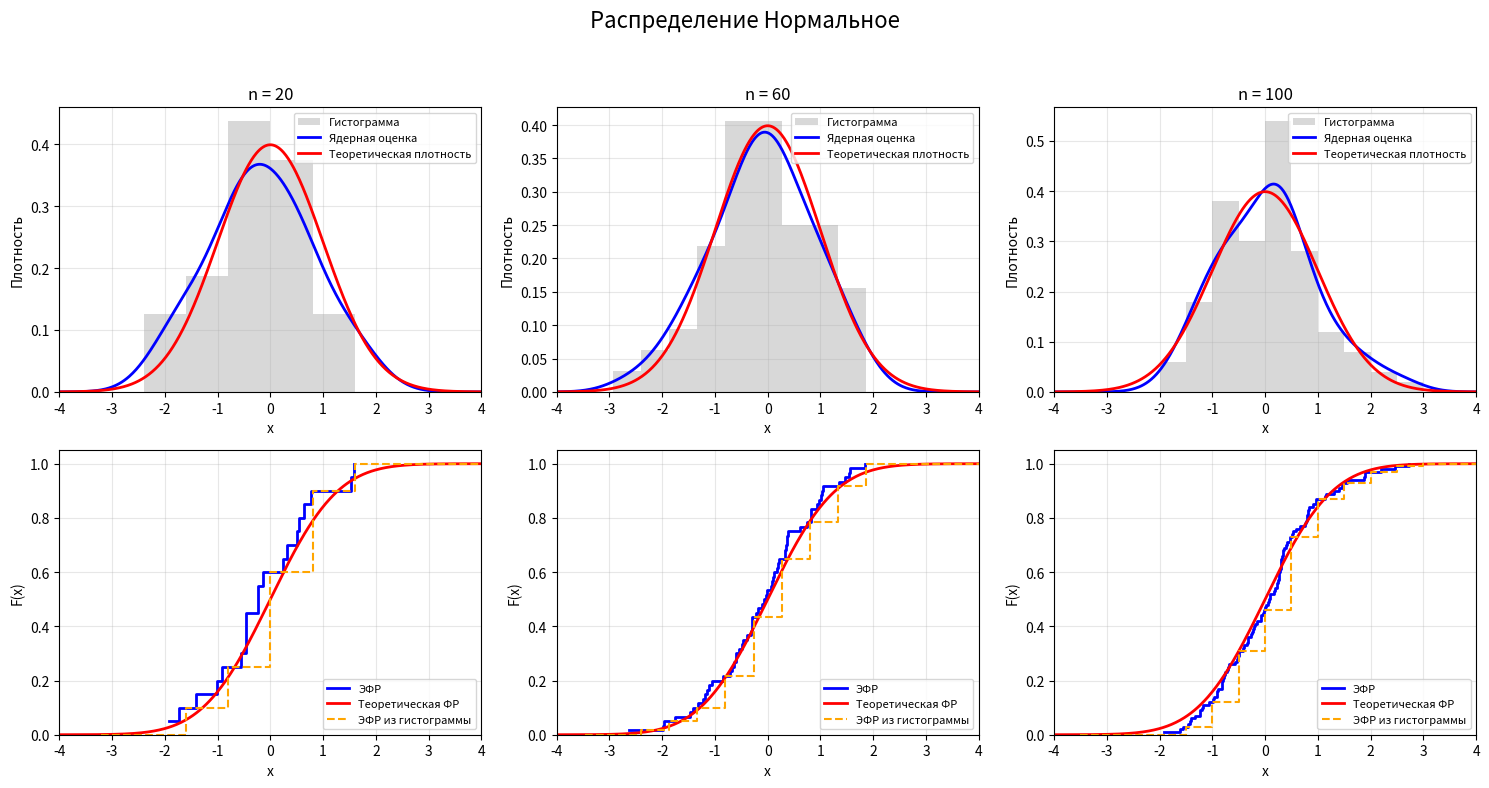
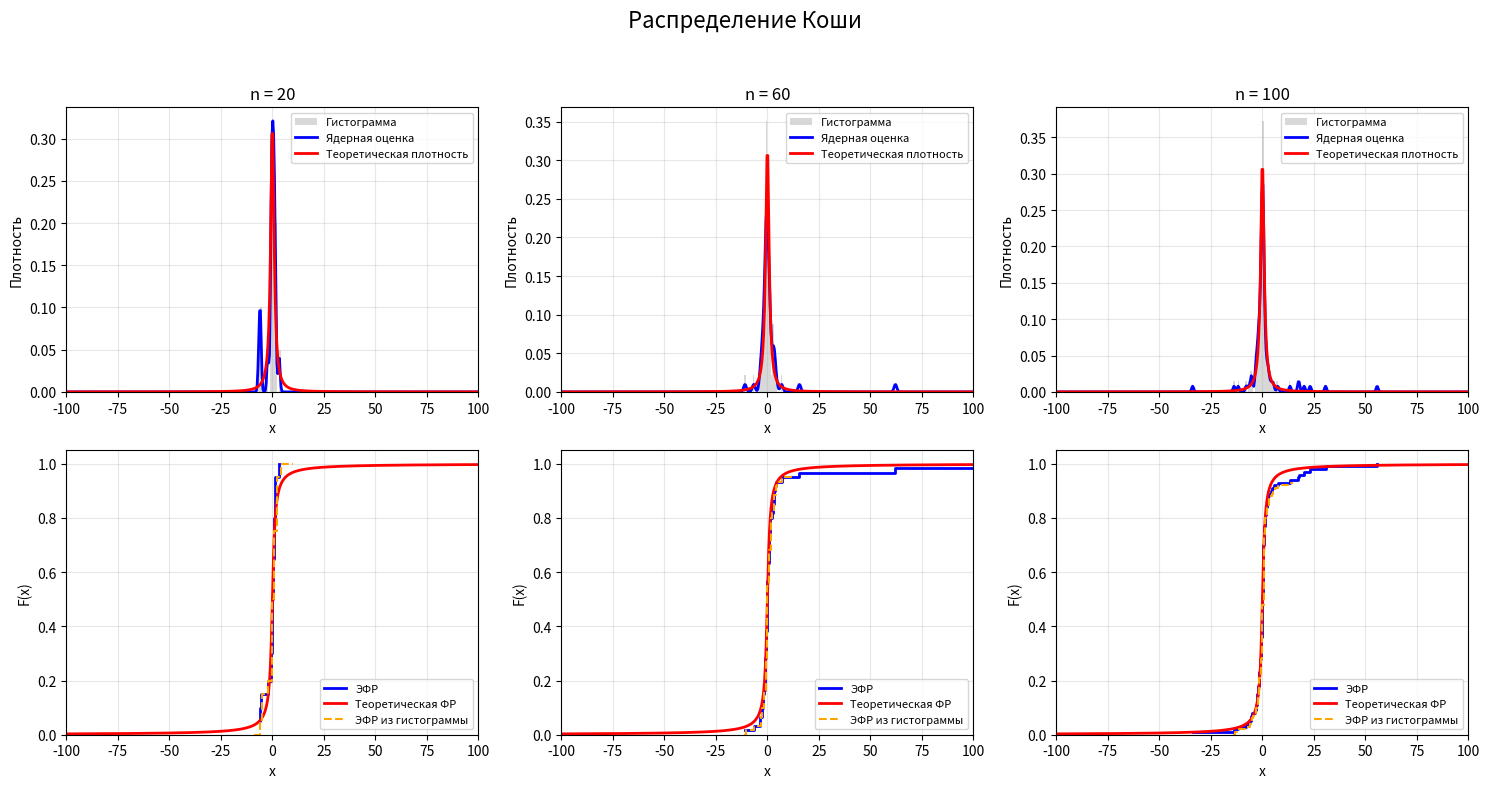
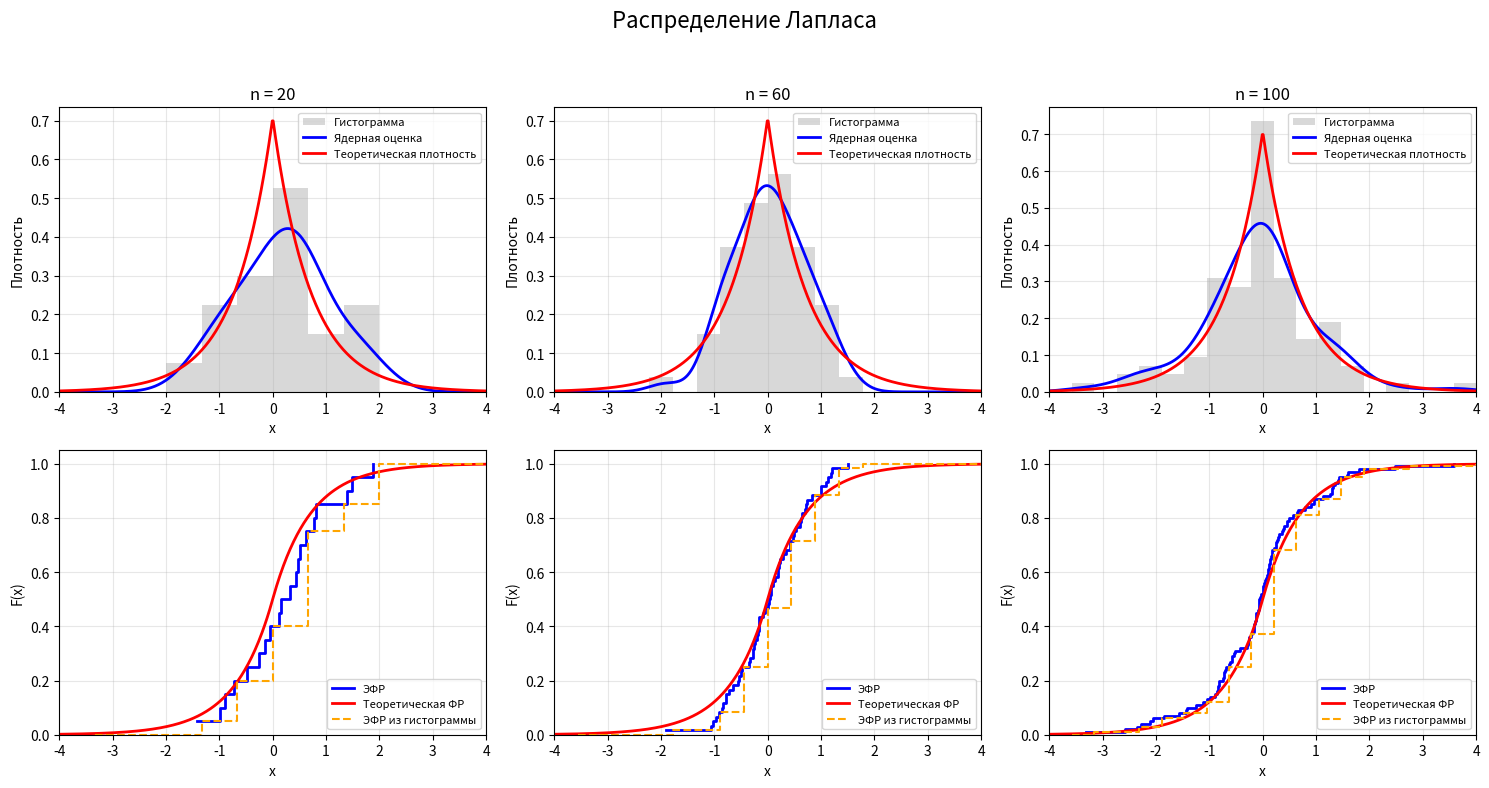
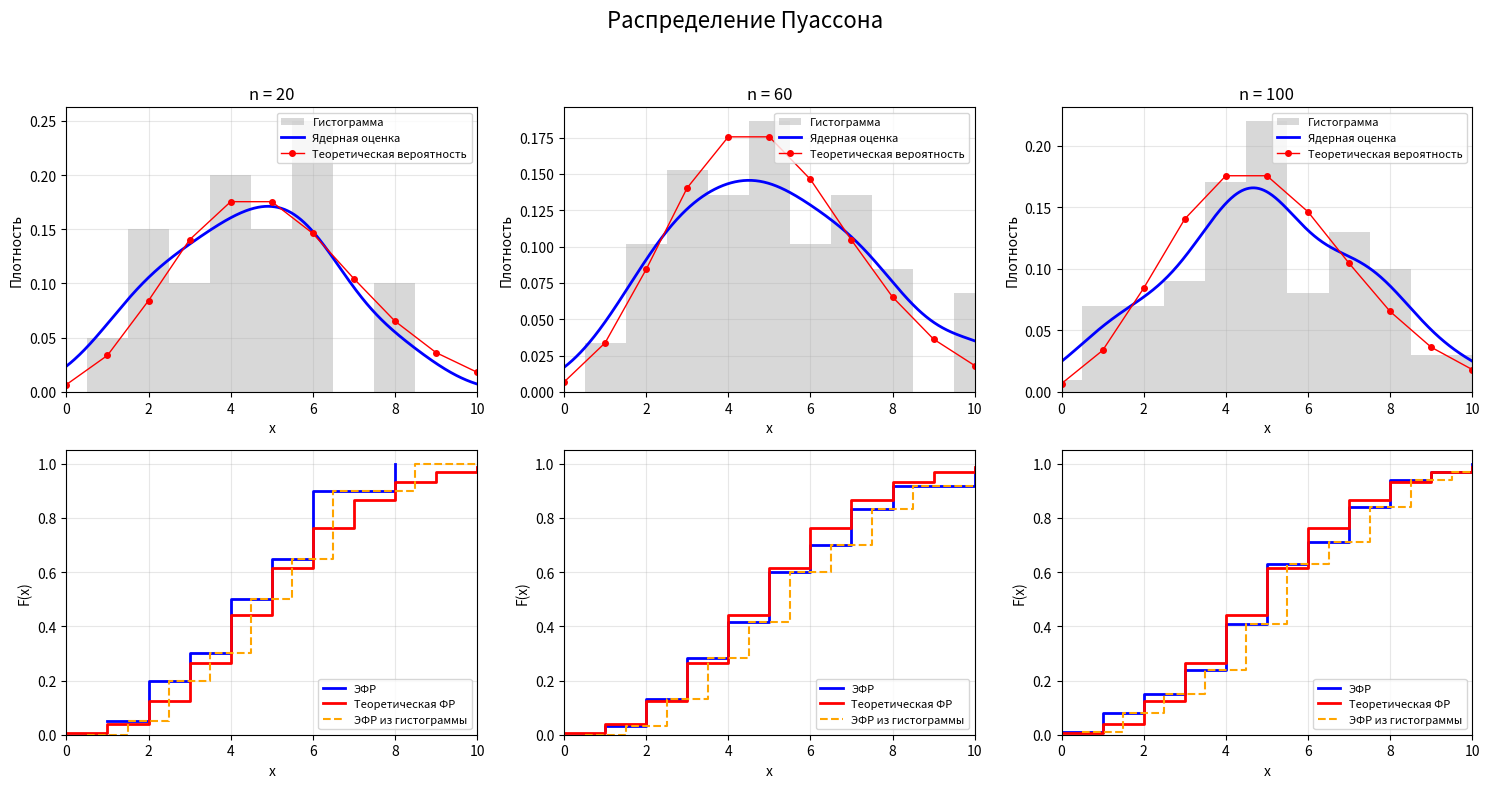
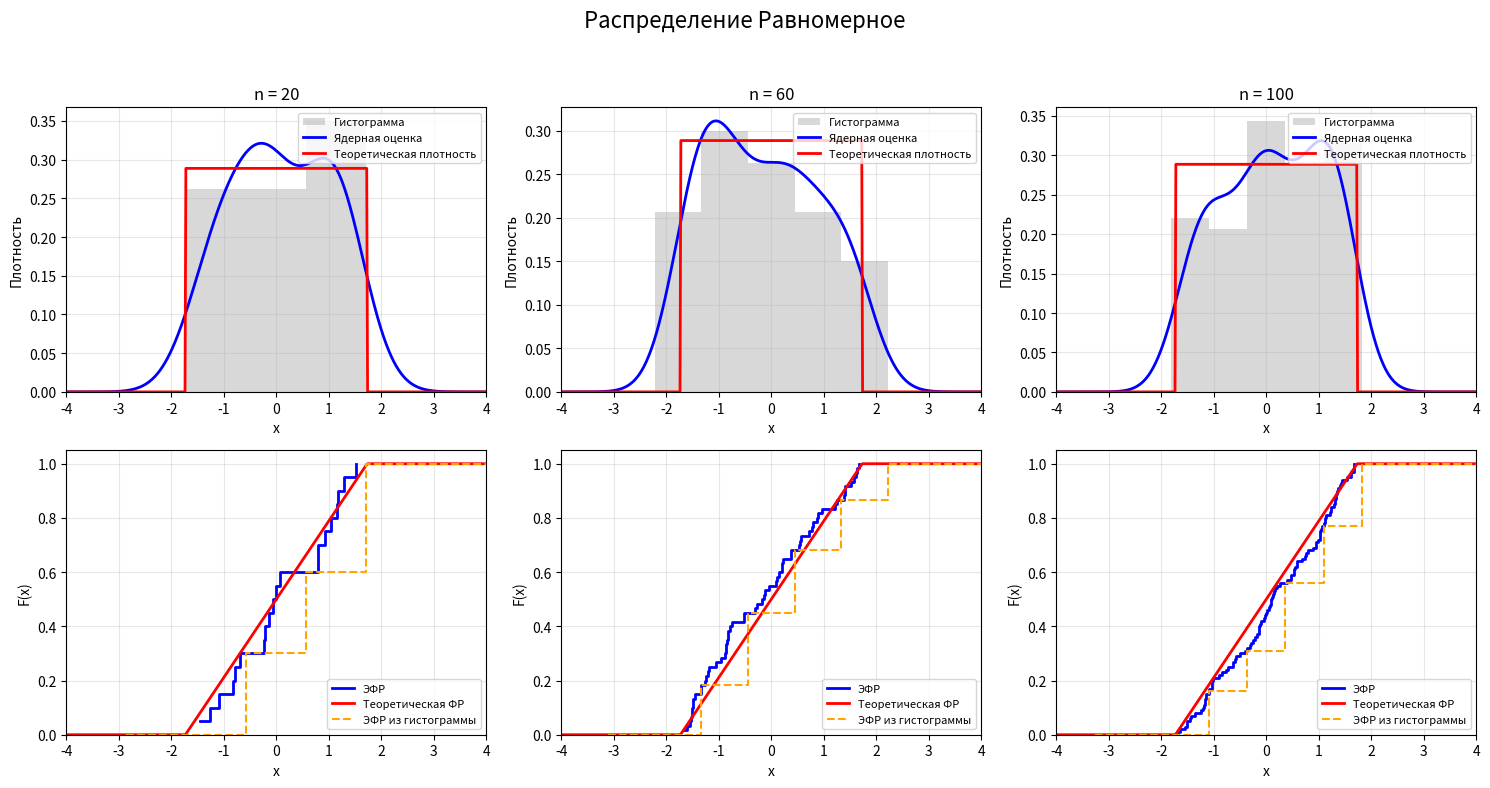
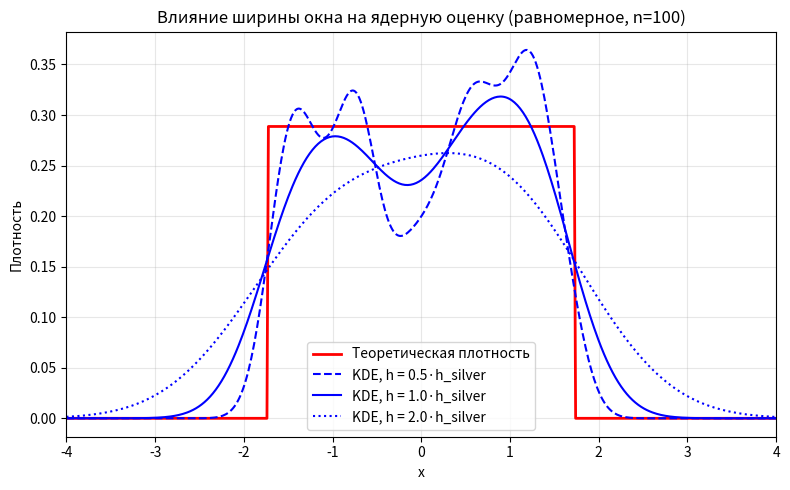
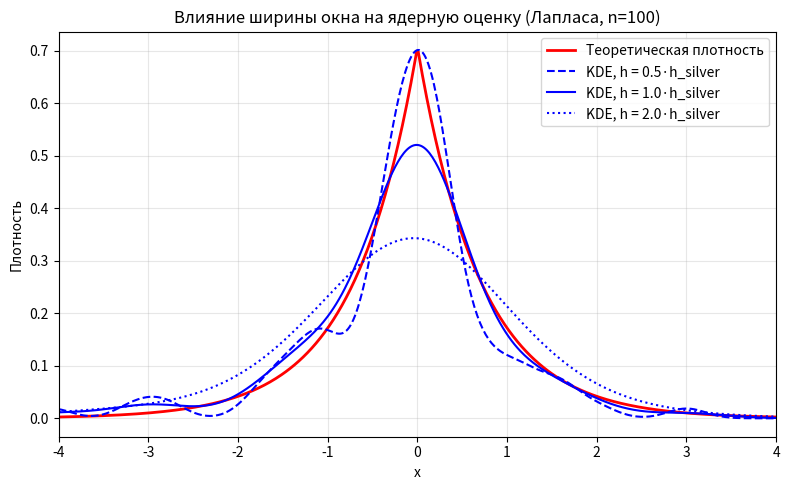

Generate these figures, in order, with matplotlib:
import numpy as np
import matplotlib.pyplot as plt
import os
from scipy.stats import norm, cauchy, laplace, poisson, uniform

np.random.seed(42)
os.makedirs("images", exist_ok=True)

# ---------- Оценка ширины окна ----------
def silverman_bandwidth(sample):
    n = len(sample)
    return 1.06 * np.std(sample) * n ** (-1 / 5)

def robust_silverman_bandwidth(sample):
    n = len(sample)
    iqr = np.quantile(sample, 0.75) - np.quantile(sample, 0.25)
    return 0.9 * min(np.std(sample), iqr / 1.34) * n ** (-1 / 5)

# ---------- Ядерная оценка (гауссово ядро) ----------
def gaussian_kde(x, sample, h):
    kde = np.zeros_like(x)
    for xi in sample:
        kde += np.exp(-0.5 * ((x - xi) / h) ** 2)
    return kde / (len(sample) * h * np.sqrt(2 * np.pi))

# ---------- Параметры распределений ----------
distributions = [
    {
        "name": "Нормальное",
        "rvs": lambda n: np.random.normal(0, 1, n),
        "cdf": lambda x: norm.cdf(x, 0, 1),
        "pdf": lambda x: norm.pdf(x, 0, 1),
        "xlim": (-4, 4),
        "bw_method": silverman_bandwidth,
        "color": "C0"
    },
    {
        "name": "Коши",
        "rvs": lambda n: np.random.standard_cauchy(n),
        "cdf": lambda x: cauchy.cdf(x, 0, 1),
        "pdf": lambda x: cauchy.pdf(x, 0, 1),
        "xlim": (-100, 100),
        "bw_method": robust_silverman_bandwidth,
        "color": "C1"
    },
    {
        "name": "Лапласа",
        "rvs": lambda n: np.random.laplace(0, 1/np.sqrt(2), n),
        "cdf": lambda x: laplace.cdf(x, 0, 1/np.sqrt(2)),
        "pdf": lambda x: laplace.pdf(x, 0, 1/np.sqrt(2)),
        "xlim": (-4, 4),
        "bw_method": silverman_bandwidth,
        "color": "C2"
    },
    {
        "name": "Пуассона",
        "rvs": lambda n: np.random.poisson(5, n),
        "cdf": lambda x: poisson.cdf(np.floor(x), 5),
        "pmf": lambda k: poisson.pmf(k, 5),
        "xlim": (0, 10),
        "bw_method": silverman_bandwidth,          # добавлен метод для KDE
        "discrete": True,                          # флаг остаётся для корректной отрисовки теоретической "плотности"
        "color": "C3"
    },
    {
        "name": "Равномерное",
        "rvs": lambda n: np.random.uniform(-np.sqrt(3), np.sqrt(3), n),
        "cdf": lambda x: uniform.cdf(x, -np.sqrt(3), 2*np.sqrt(3)),
        "pdf": lambda x: uniform.pdf(x, -np.sqrt(3), 2*np.sqrt(3)),
        "xlim": (-4, 4),
        "bw_method": silverman_bandwidth,
        "color": "C4"
    }
]

sample_sizes = [20, 60, 100]

for dist in distributions:
    name = dist["name"]
    xlim = dist["xlim"]
    is_discrete = dist.get("discrete", False)

    fig, axes = plt.subplots(2, 3, figsize=(15, 8))
    fig.suptitle(f'Распределение {name}', fontsize=16)

    for idx, n in enumerate(sample_sizes):
        sample = dist["rvs"](n)

        # ----- Подготовка параметров гистограммы -----
        hist_kwargs = {'density': True, 'alpha': 0.3, 'color': 'gray', 'label': 'Гистограмма'}
        if name == "Коши":
            if n <= 30:
                hist_range = (-10, 10); bins = 20
            elif n <= 70:
                hist_range = (-12, 12); bins = 30
            else:
                hist_range = (-15, 15); bins = 40
            hist_kwargs['range'] = hist_range
            hist_kwargs['bins'] = bins
        elif is_discrete:
            # для Пуассона: бины шириной 1, центрированные по целым числам
            bins = np.arange(np.floor(xlim[0]) - 0.5, np.ceil(xlim[1]) + 1.5, 1)
            hist_kwargs['bins'] = bins
            # диапазон не задаём, он определяется бинами
        else:
            hist_kwargs['bins'] = 'fd'
            hist_kwargs['range'] = xlim

        # ----- Верхний ряд: плотность -----
        ax_dens = axes[0, idx]
        # Гистограмма
        ax_dens.hist(sample, **hist_kwargs)

        # Ядерная оценка (теперь для всех распределений, включая Пуассона)
        bw = dist["bw_method"](sample)          # для Пуассона теперь есть метод
        x_dens = np.linspace(xlim[0], xlim[1], 500)
        y_kde = gaussian_kde(x_dens, sample, bw)
        ax_dens.plot(x_dens, y_kde, 'b-', lw=2, label='Ядерная оценка')

        # Теоретическая плотность/вероятность
        if is_discrete:
            k_vals = np.arange(np.floor(xlim[0]), np.ceil(xlim[1])+1)
            pmf_vals = dist["pmf"](k_vals)
            ax_dens.plot(k_vals, pmf_vals, 'ro-', linewidth=1, markersize=4, label='Теоретическая вероятность')
        else:
            y_pdf = dist["pdf"](x_dens)
            ax_dens.plot(x_dens, y_pdf, 'r-', lw=2, label='Теоретическая плотность')

        ax_dens.set_xlim(xlim)
        ax_dens.set_xlabel('x')
        ax_dens.set_ylabel('Плотность')
        ax_dens.set_title(f'n = {n}')
        ax_dens.legend(loc='upper right', fontsize=8)
        ax_dens.grid(alpha=0.3)

        # ----- Нижний ряд: функция распределения -----
        ax_cdf = axes[1, idx]

        # Эмпирическая ФР
        sorted_sample = np.sort(sample)
        y_ecdf = np.arange(1, n+1) / n
        ax_cdf.step(sorted_sample, y_ecdf, where='post', color='blue', lw=2, label='ЭФР')

        # Теоретическая ФР
        x_cdf = np.linspace(xlim[0], xlim[1], 500)
        if is_discrete:
            x_vals = np.arange(np.floor(xlim[0]), np.ceil(xlim[1])+1)
            y_cdf = dist["cdf"](x_vals)
            ax_cdf.step(x_vals, y_cdf, where='post', color='red', lw=2, label='Теоретическая ФР')
        else:
            y_cdf = dist["cdf"](x_cdf)
            ax_cdf.plot(x_cdf, y_cdf, 'r-', lw=2, label='Теоретическая ФР')

        # ЭФР из гистограммы (теперь для всех распределений)
        # Используем те же параметры, что и при построении гистограммы
        if name == "Коши":
            counts, bin_edges = np.histogram(sample, bins=hist_kwargs['bins'], range=hist_kwargs['range'])
        elif is_discrete:
            # Для Пуассона: bins уже заданы явно
            counts, bin_edges = np.histogram(sample, bins=hist_kwargs['bins'])
        else:
            counts, bin_edges = np.histogram(sample, bins='fd', range=xlim)
        cdf_hist = np.cumsum(counts) / n
        ax_cdf.step(bin_edges[1:], cdf_hist, where='post', color='orange', linestyle='--', lw=1.5, label='ЭФР из гистограммы')

        ax_cdf.set_xlim(xlim)
        ax_cdf.set_ylim(0, 1.05)
        ax_cdf.set_xlabel('x')
        ax_cdf.set_ylabel('F(x)')
        ax_cdf.legend(loc='lower right', fontsize=8)
        ax_cdf.grid(alpha=0.3)

    plt.tight_layout(rect=[0, 0, 1, 0.95])
    plt.savefig(f'images/{name}.png', dpi=150)
    plt.close()

# ---------- Дополнительные графики (без изменений) ----------
sample_uniform = np.random.uniform(-np.sqrt(3), np.sqrt(3), 100)
x = np.linspace(-4, 4, 500)
h_silver_uniform = silverman_bandwidth(sample_uniform)

plt.figure(figsize=(8, 5))
plt.plot(x, uniform.pdf(x, -np.sqrt(3), 2*np.sqrt(3)), 'r-', lw=2, label='Теоретическая плотность')
for scale, style in zip([0.5, 1.0, 2.0], ['--', '-', ':']):
    h = scale * h_silver_uniform
    y_kde = gaussian_kde(x, sample_uniform, h)
    plt.plot(x, y_kde, color='b', linestyle=style, lw=1.5, label=f'KDE, h = {scale:.1f}·h_silver')
plt.xlim(-4, 4)
plt.xlabel('x')
plt.ylabel('Плотность')
plt.title('Влияние ширины окна на ядерную оценку (равномерное, n=100)')
plt.legend()
plt.grid(alpha=0.3)
plt.tight_layout()
plt.savefig('images/kde_bandwidth_effect_uniform.png', dpi=150)
plt.close()

sample_laplace = np.random.laplace(0, 1/np.sqrt(2), 100)
x = np.linspace(-4, 4, 500)
h_silver_laplace = silverman_bandwidth(sample_laplace)

plt.figure(figsize=(8, 5))
plt.plot(x, laplace.pdf(x, 0, 1/np.sqrt(2)), 'r-', lw=2, label='Теоретическая плотность')
for scale, style in zip([0.5, 1.0, 2.0], ['--', '-', ':']):
    h = scale * h_silver_laplace
    y_kde = gaussian_kde(x, sample_laplace, h)
    plt.plot(x, y_kde, color='b', linestyle=style, lw=1.5, label=f'KDE, h = {scale:.1f}·h_silver')
plt.xlim(-4, 4)
plt.xlabel('x')
plt.ylabel('Плотность')
plt.title('Влияние ширины окна на ядерную оценку (Лапласа, n=100)')
plt.legend()
plt.grid(alpha=0.3)
plt.tight_layout()
plt.savefig('images/kde_bandwidth_effect_laplace.png', dpi=150)
plt.close()

print("Графики сохранены в папке images/")
